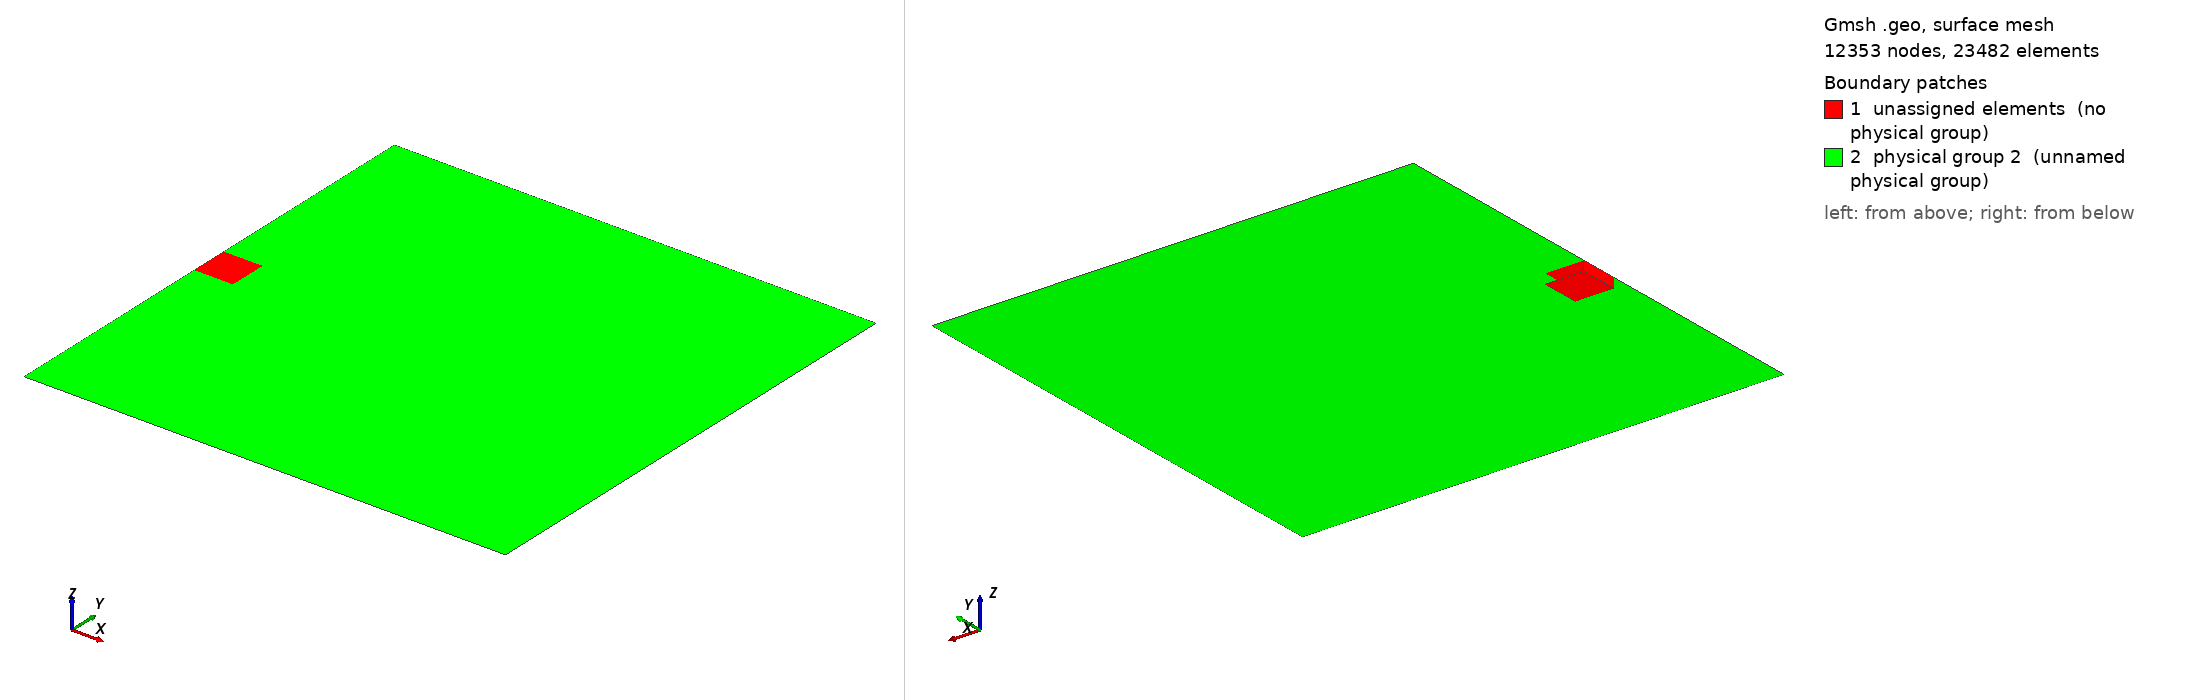

Gmsh geometry script, surface-meshed: 12353 nodes, 23482 surface elements. Boundary patches (legend numbers): 1 unassigned elements (no physical group), 2 physical group 2 (unnamed physical group). Left view from above one corner, right view from below the opposite corner. Legend entries are the model's physical surfaces; 'unassigned elements' are surfaces in no physical group. The drawing asked Gmsh for element sizes between 1% and 20% of the model's largest extent; the script's own settings can give other sizes.

=== LCSS2D2.geo (drawn) ===
SetFactory("OpenCASCADE");
//width   = {width};
//height  = {height};
//depth   = {depth};
//hf      = {hf};
//hc      = {hc};
//r       = {r};
//lc      = {lc};
//lf      = {lf};
//epsc    = height/1000;


r0       = 1.e-4;
width    = 50;
height   = 50;
depth    = 1;
hf       = 3.e-2;
hc       = 0.5;
hBrittle = 4;
wBrittle = 4;
lc       = 1.e-4;
lf       = 3.e-2;
epsc     = lc/10;

Printf("Domain size: %g x %g x %g",width,height,depth);
Printf("Using hf=%g, hc=%g",hf,hc);

//Mesh.Algorithm               = 6;
//Mesh.Algorithm3D             = 1;
Mesh.Format                  = 1;
Mesh.MshFileVersion          = 2;
Mesh.CharacteristicLengthFromPoints = 0;
Mesh.CharacteristicLengthFromCurvature = 0;
Mesh.CharacteristicLengthExtendFromBoundary = 0;
//Mesh.OptimizeNetgen          = 1;
Mesh.Optimize                = 1;


elasticRegion = newv;
Box(elasticRegion) = {-width/2,-height/2,-depth,width,height,depth};

// The beam and crack must remain in the brittleRegion
brittleRegion = newv;
Box(brittleRegion) = {-width/2,-hBrittle/2,-depth,wBrittle,hBrittle,depth};
out[] = BooleanFragments{ Volume{elasticRegion}; Delete; }
                        { Volume{brittleRegion}; Delete; };


// //Printing the fragment command helps identifying the inside from the outside. 
//Printf("out[0] %g",out[0]);
//Printf("out[1] %g",out[1]);
//Printf("out[2] %g",out[2]);

brittleRegion = out[0];
elasticRegion = out[1];

// Initial Physical crack
physicalCrackC = newc;
Ellipse(physicalCrackC) = {-width/2,0,-depth,lf,epsc};
physicalCrackL = newl;
Curve Loop(physicalCrackL) = {physicalCrackC};
physicalCrackS = news;
Plane Surface (physicalCrackS) = {physicalCrackL};
out[] = Extrude {0, 0, depth} {Surface{physicalCrackS}; };
physicalCrackV = out[1];
//Printf("Subtracting %g from %g",physicalCrackV,brittleRegion);
brittleRegion = BooleanDifference{ Volume{brittleRegion}; Delete; }
                         { Volume{physicalCrackV};  Delete; };

// Initial logical crack
lcrackBegin = newp;
Point(lcrackBegin) = {-width/2+lf,0,-depth};
lcrackEnd = newp;
Point(lcrackEnd) = {-width/2+lf+lc,0,-depth};
logicalCrackL = newl;
Line(logicalCrackL) = {lcrackBegin,lcrackEnd};
out[] = Extrude {0, 0, depth} {Line{logicalCrackL}; };
logicalCrackS = out[1];
out = BooleanFragments{ Volume{brittleRegion};  Delete; }
                      { Surface{logicalCrackS}; Delete; };
//Printf("out[0] %g",out[0]);
//Printf("out[1] %g",out[1]);
//Printf("out[2] %g",out[2]);
//Printf("brittleRegion %g",brittleRegion);
//Printf("logicalCrackS %g",logicalCrackS);


Field[1]           =  Box;
Field[1].XMin      = -width/2;
Field[1].XMax      = -width/2+wBrittle;
Field[1].YMin      = -hBrittle/2;
Field[1].YMax      =  hBrittle/2;
Field[1].ZMin      =  -depth;
Field[1].ZMax      =  0;
Field[1].VIn       =  hf;
Field[1].VOut      =  hc;
Field[1].Thickness =  hBrittle;

Background Field   = 1;

//Brittle part of the body ;
Physical Surface(1) = {28};

//Elastic part of the body ;
Physical Surface(2) = {14};

//Logical crack
Physical Line(30) = {45};
//Physical crack
Physical Line(31) = {42,43};

// 3 vertices along the upper face in order to block rigid motions
// LL corner
Physical Point(500) = {17};
// UL corner
Physical Point(501) = {19};
// LR corner
Physical Point(502) = {21};


// Delete everything but the upper skin
Delete {
  Volume{13,14}; 
}
Delete {
  Surface{8,9,10,13,15,16,17,18,19,26,27,29,30,31,32};
}
